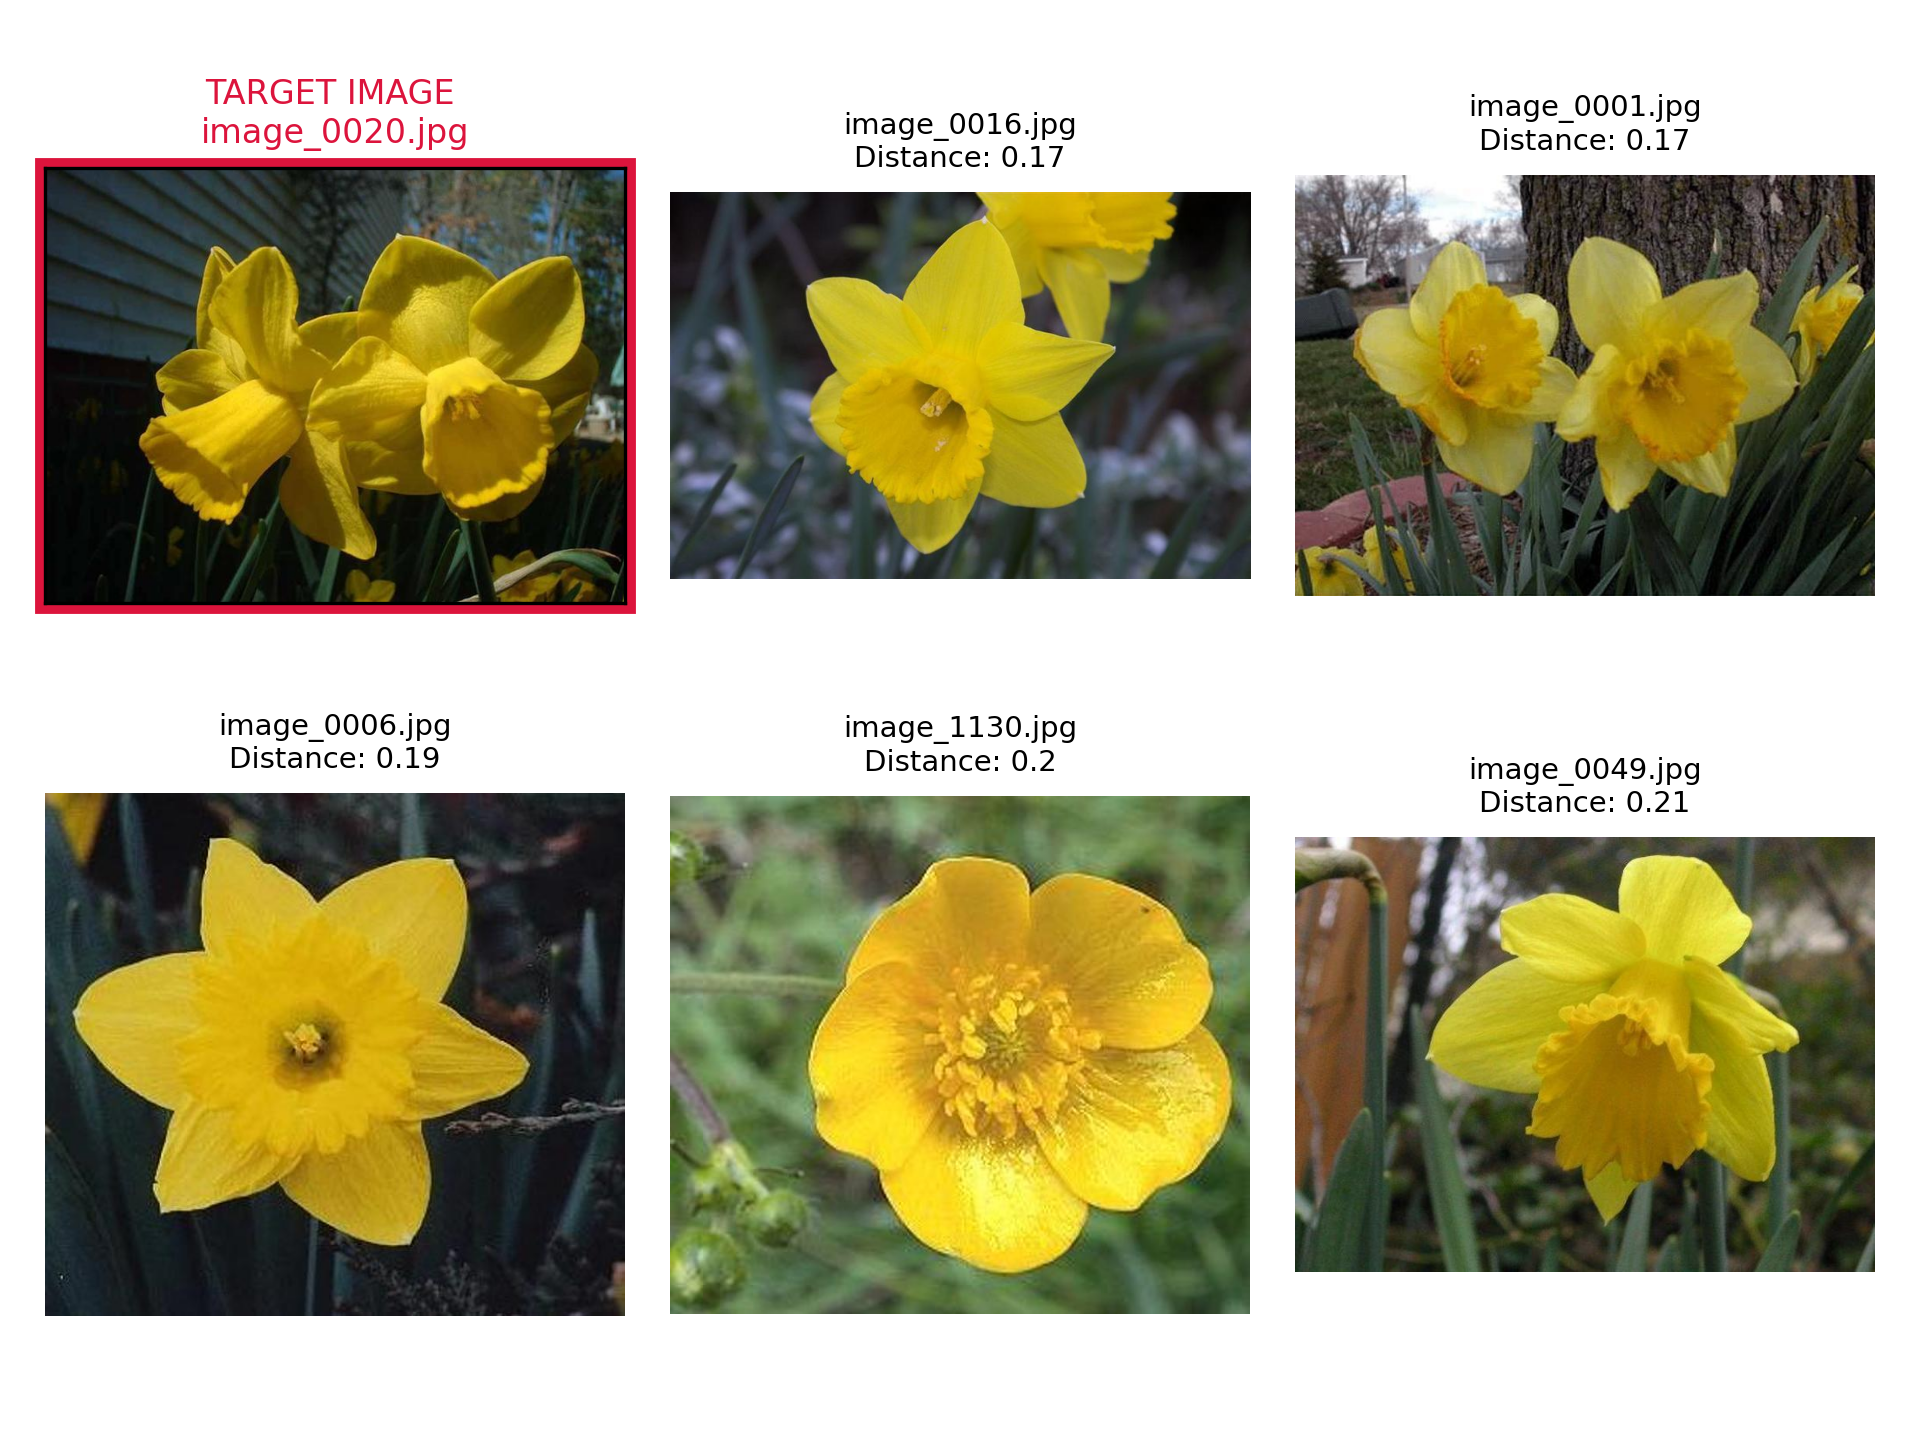

The file beside this chart, header and first rows:
, Image, Distance, Target (y/n)
0, image_0020.jpg, 0.0, y
1, image_0016.jpg, 0.1656, n
2, image_0001.jpg, 0.17, n
3, image_0006.jpg, 0.1862, n
4, image_1130.jpg, 0.1995, n
5, image_0049.jpg, 0.2076, n
